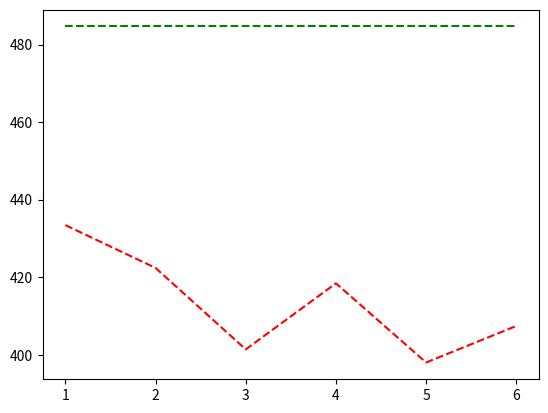

The matplotlib source for this figure:
import matplotlib.pyplot as plt

# Image: duomo.jpg, cols: 2048 rows: 1536, 55 seams

t = [1, 2, 3, 4, 5, 6]

plt.plot(
    t,
    [
        433.434,
        422.38,
        401.374,
        418.416,
        397.998,
        407.415
    ],
    'r--',
    t,
    [
        484.675,
        484.675,
        484.675,
        484.675,
        484.675,
        484.675,
    ],
    'g--',


)
plt.show()

